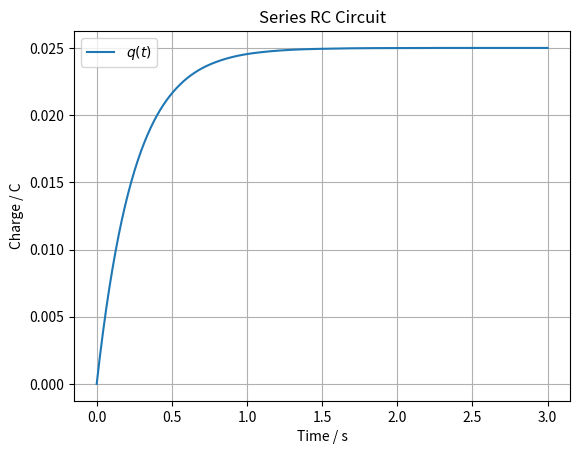

Python code for this plot: (Note: this script raises an exception after producing the figure.)
import os
from typing import Final

import matplotlib.pyplot as plt
import numpy as np
from scipy.integrate import solve_ivp

# --- Model Constants ---
R: Final[float] = 50.0
"""Resistance [Ω]"""

C: Final[float] = 5000e-6
"""Capacitance [F]"""


# --- Circuit Dynamics ---
def circuit_model(t: float, q: float, epsilon: float):
    """
    Differential equation for the circuit in terms of capacitor charge.

    Parameters:
    - t: time [s]
    - q: charge on the capacitor [C]
    - epsilon: applied voltage [V]
    """
    dqdt = -q / (R * C) + epsilon / R
    return dqdt


# --- Model Inputs ---
epsilon = 5.0
"""Applied voltage [V]"""

# --- Simulation ---
q0 = 0.0  # Initial charge [C]
t = np.linspace(0, 3, 1000)  # Simulation time [s]
sol = solve_ivp(circuit_model, [t[0], t[-1]], [q0], t_eval=t, args=(epsilon,))

# --- Model Outputs ---
q = sol.y[0]
"""Capacitor charge [C]"""

# --- Plot results ---
plt.plot(sol.t, q, label="$q(t)$")

plt.xlabel("Time / s")
plt.ylabel("Charge / C")
plt.title("Series RC Circuit")
plt.grid(True)
plt.legend()

script_dir = os.path.dirname(os.path.abspath(__file__))
save_path = os.path.join(script_dir, "simulations", "scipy.png")
plt.savefig(save_path)
